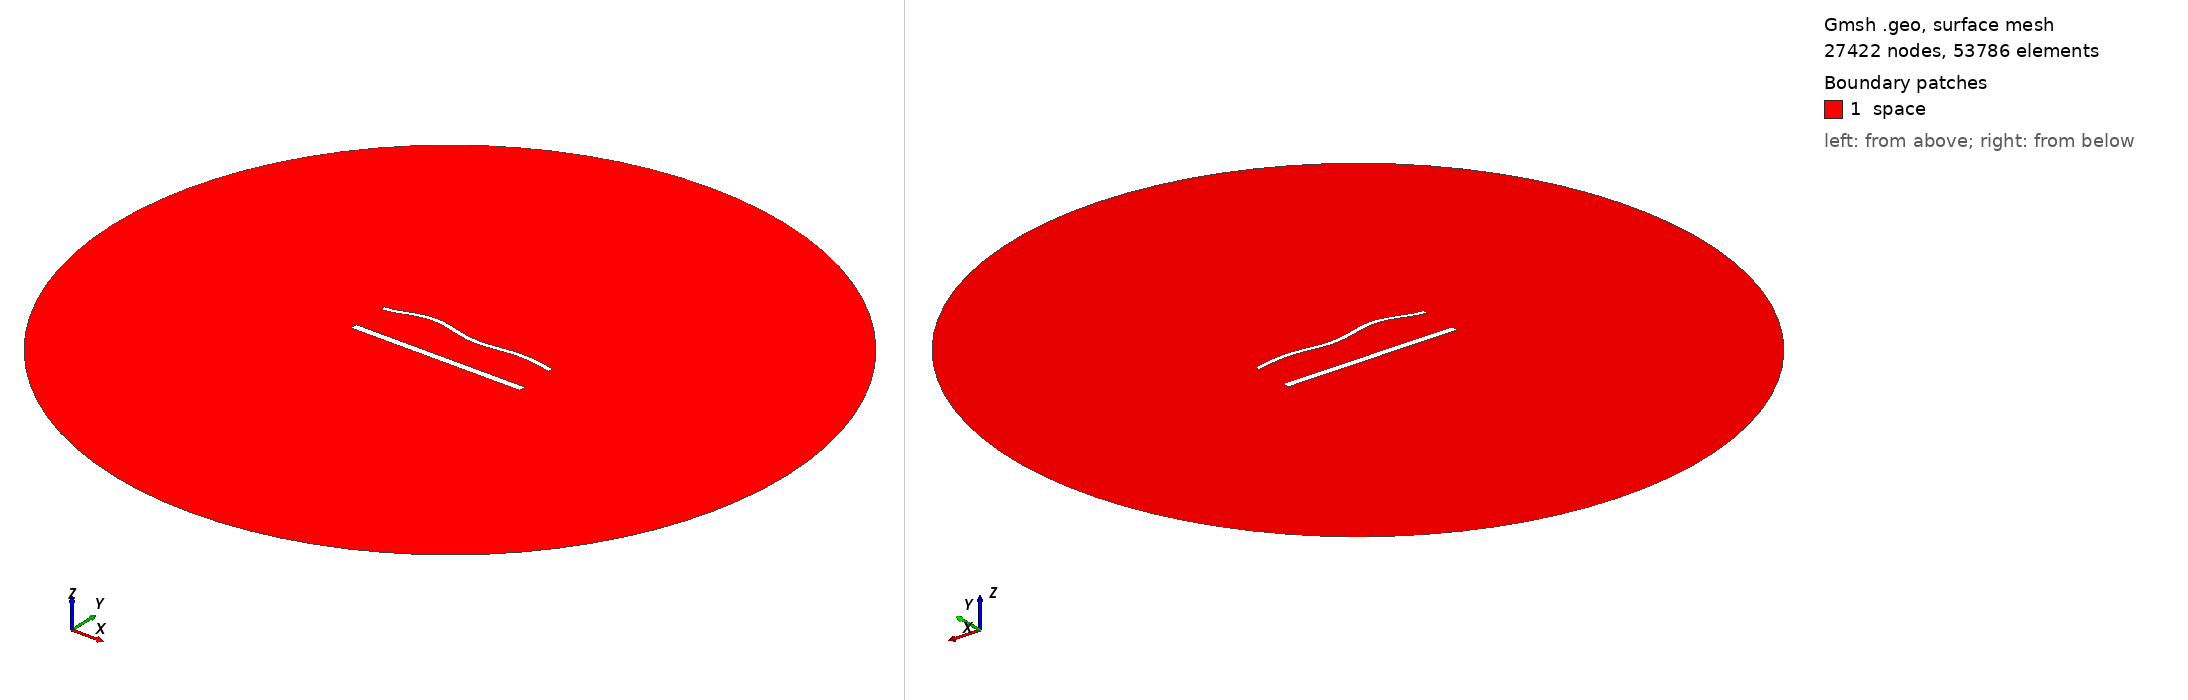

Gmsh geometry script, surface-meshed: 27422 nodes, 53786 surface elements. Boundary patches (legend numbers): 1 space. Left view from above one corner, right view from below the opposite corner. Legend entries are the model's physical surfaces. The drawing asked Gmsh for element sizes between 1% and 20% of the model's largest extent; the script's own settings can give other sizes.

=== 1782.geo (drawn) ===
//---------------------------------------
// Geometry kernel
//---------------------------------------

SetFactory("OpenCASCADE");



//---------------------------------------
// Parameters of the geometry
//---------------------------------------

// Overetch of the upper plate
overetch = 0.5;

// Distance between the plates
distance = 22.5;

// Discretization over the x axis (for the deformation)
nx = 50; 

// Length of the plate
L = 100 - overetch; 

// Number of modes
n = 4; 

// 1st mode coefficient
coeff(1) = 1.5;
beta(1) = 0.596864 * 3.1415926535 / L;

// 2nd mode coefficient
coeff(2) = 1.5;
beta(2) = 1.49418 * 3.1415926535 / L;

// 3rd mode coefficient
coeff(3) = 1.5;
beta(3) = 2.50025 * 3.1415926535 / L;

// 4th mode coefficient
coeff(4) = 1.5;
beta(4) = 3.49999 * 3.1415926535 / L;



//---------------------------------------
// Upper plate (deformed rectangle)
//---------------------------------------

// Coordiantes of the upper plate
xmin = -50;
xmax = 50 - overetch;

// Height of the upper plate
yheight = 4 - 2 * overetch;

// Indexes of the points
UpperID[] = {};
LowerID[] = {};
LeftID[] = {};
RightID[] = {};

// Point index
p = 1;

// Horizontal edges
For i In {1:nx}
    x = xmin + (i-1)*(xmax - xmin)/(nx-1);

    y_bottom = distance / 2 + overetch;
    For j In {1:n}
        C = (Cosh(beta(j)*L) + Cos(beta(j)*L)) / (Sinh(beta(j)*L) + Sin(beta(j)*L));
        y_bottom  = y_bottom + coeff(j) * (Cosh(beta(j)*(x+50)) - Cos(beta(j)*(x+50)) - C * (Sinh(beta(j)*(x+50)) - Sin(beta(j)*(x+50))));
    EndFor

    y_top = y_bottom + yheight;

    Point(p) = {x, y_top, 0, 1.0};
    UpperID[i] = p;
    p = p + 1;

    Point(p) = {x, y_bottom, 0, 1.0};
    LowerID[i] = p;
    p = p + 1;
EndFor

// Create point lists
UpperPts[] = {}; LowerPts[] = {};
For i In {1:nx}
  UpperPts[] += {UpperID[i]};
  LowerPts[] += {LowerID[i]};
EndFor

// Build splines
Spline(1) = {UpperPts[]};
Spline(2) = {LowerPts[]};
Line(3) = {LowerPts[nx-1], UpperPts[nx-1]};
Line(4) = {LowerPts[0], UpperPts[0]};

// Build the plane surface
Curve Loop(1) = {2, 3, -1, -4};
Plane Surface(1) = {1};



//---------------------------------------
// Lower plate (rectangle)
//---------------------------------------

// Vertices
Point(1001) = {-50, -distance/2, 0, 1.0};
Point(1002) = { 50, -distance/2, 0, 1.0};
Point(1003) = { 50,  -distance/2 + 4, 0, 1.0};
Point(1004) = {-50,  -distance/2 + 4, 0, 1.0};

// Edges
Line(5) = {1001, 1002};
Line(6) = {1002, 1003};
Line(7) = {1003, 1004};
Line(8) = {1004, 1001};

// Plane surface
Line Loop(2) = {5, 6, 7, 8};
Plane Surface(2) = {2}; 



//---------------------------------------
// Outer (fictious) boundary
//---------------------------------------

// Points
Point(1005) = {0, 0, 0};       // Center
Point(1006) = {200, 0, 0};     // Start point
Point(1007) = {0, 200, 0};     // 90 degrees
Point(1008) = {-200, 0, 0};    // 180 degrees
Point(1009) = {0, -200, 0};    // 270 degrees

// Circle arcs (each needs start, center, end)
Circle(9) = {1006, 1005, 1007};
Circle(10) = {1007, 1005, 1008};
Circle(11) = {1008, 1005, 1009};
Circle(12) = {1009, 1005, 1006};

// Plane surface for the entire domain
Curve Loop(3) = {9, 10, 11, 12};
Surface(3) = {3};

// Subtract the plates from the whole domain to obtain the actual domain where we want to solve the equations
BooleanDifference{ Surface{3}; Delete; }{ Surface{1}; Surface{2}; Delete; }




//---------------------------------------
// Transfinite Lines/Curves
//---------------------------------------

// Set the number of points on the boundaries
r = 6;
d = 0.15;

// Plates
Transfinite Curve {1} = 50*r/4 Using Progression 1;
Transfinite Line {2} = 50*r Using Progression 1;
Transfinite Curve {3, 4} = 2*r Using Progression 1+d;
Transfinite Line {5} = 50*r/4 Using Progression 1;
Transfinite Line {7} = 50*r Using Progression 1;
Transfinite Line {6} = 2*r Using Progression 1-d;
Transfinite Line {8} = 2*r Using Progression 1+d;

// Outer boundary
Transfinite Line {9, 10, 11, 12} = 20 Using Progression 1;



//---------------------------------------
// Physical groups
//---------------------------------------                

// Physical curves (boundaries)
Physical Line("force_segment", 10) = {2};
Physical Line("upper_plate", 11) = {1, 3, 4};
Physical Line("lower_plate", 12) = {5, 6, 7, 8};
Physical Line("boundary", 20) = {9, 10, 11, 12};

// Physical Surfaces
Physical Surface("space", 30) = {3};



//---------------------------------------
// 6. Generate the Mesh
//---------------------------------------

// 2D mesh generation
Mesh 2;
